Run: headless pygame with SDL's dummy video driver; simulated clock (each Clock.tick advances the game by its frame time, no real sleeping); random seed 0; keys injected as events and as key.get_pressed() state; mouse plan: one left click at the window centre at the start of phase 2, then a move to the lower-right quarter at the start of phase 3.
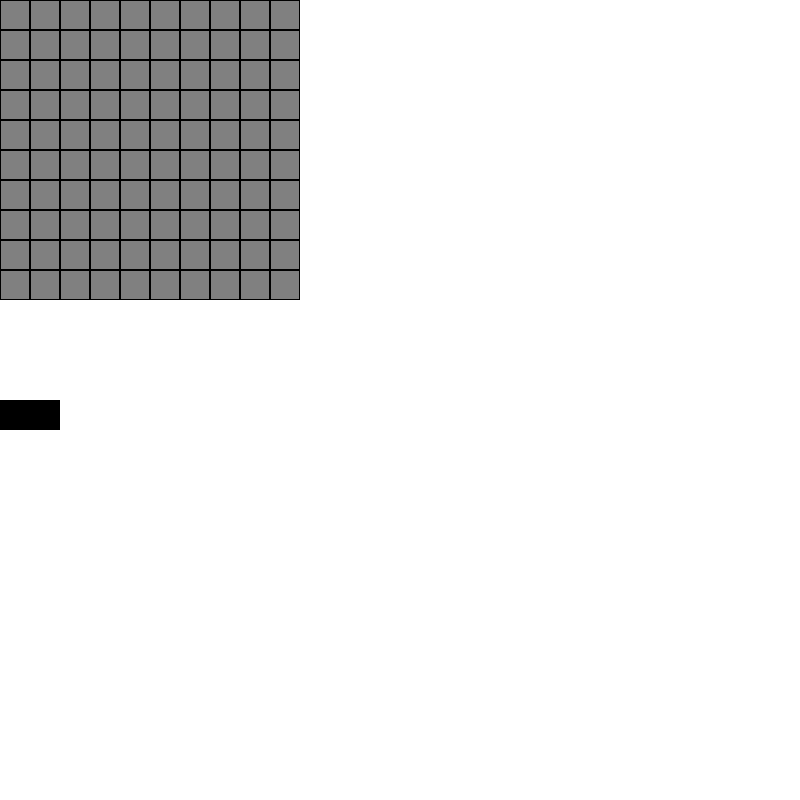
Frame 1 of 4 · flips 1–60 · no input
Frame 2 of 4 · flips 61–180 · clicked the window centre · tapped SPACE, RETURN · held RIGHT (→), D · screen unchanged from frame 1, image omitted
Frame 3 of 4 · flips 181–300 · moved the mouse to the lower-right quarter · held DOWN (↓), S · screen unchanged from frame 2, image omitted
Frame 4 of 4 · flips 301–420 · held LEFT (←), A, UP (↑), W · screen unchanged from frame 3, image omitted

The pygame program that drew these frames:

import random

import pygame

pygame.init()

WIDTH, HEIGHT = 800, 800
WHITE = (255, 255, 255)

display = pygame.display.set_mode((WIDTH, HEIGHT))
pygame.display.set_caption("Battleship")
clock = pygame.time.Clock()

num_rows, num_columns = 10, 10
cell_dimension = 30

x_pos, y_pos = 0, 400  # coordinate navi da posizionare

player_grid = []
enemy_grid = []

for i in range(num_rows):
    rows = [False] * num_columns  # ogni row è composta da 10 colonne impostate a false
    player_grid.append(rows)

for i in range(num_rows):
    rows = [False] * num_columns  # ogni row è composta da 10 colonne impostate a false
    enemy_grid.append(rows)


class ship:
    def __init__(self, dimension):
        self.dimension = dimension
        if dimension == 2:
            self.name = "Destroyer"
        elif dimension == 3:
            self.name = "Cruiser"
        elif dimension == 4:
            self.name = "Submarine"
        elif dimension == 5:
            self.name = "Carrier"
        else:
            self.name = "invalid_name"

    def set_coords(self, x, y):
        self.x = x
        self.y = y

    def set_direction(self, direction):
        self.direction = direction


player_ships = [ship(2), ship(2), ship(3), ship(4), ship(5)]
enemy_ships = [ship(2), ship(2), ship(3), ship(4), ship(5)]
ships_placed = 0
enemy_ships_placed = False
toggle = 1  # cambia la direzione della nave

#commento
def place_ship(row, col, ship):
    dim_ship = player_ships[ship].dimension
    if toggle == 1:
        for i in range(dim_ship):
            player_grid[row][col + i] = not player_grid[row][col + i]
    else:
        for i in range(dim_ship):
            player_grid[row + i][col] = not player_grid[row + i][col]


def place_enemy_ships():
    ship_direction = 0  # 0 -> orizzontale | 1 -> verticale
    global enemy_ships_placed

    for i in range(5):
        ship_direction = random.randint(0, 1)
        print(enemy_ships[i].name, enemy_ships[i].dimension)
        ship_dim = enemy_ships[i].dimension

        if ship_direction == 0:
            coords_accepted = False
            while coords_accepted == False:
                coords_accepted = False
                x_e = random.randint(0, 10 - ship_dim)
                y_e = random.randint(0, 10 - ship_dim)
                print("Horizontal:", x_e, y_e)
                for j in range(ship_dim):
                    if enemy_grid[y_e][x_e + j] == True:
                        print("Ritento...")
                        break
                    if j == ship_dim - 1:
                        coords_accepted = True

            if coords_accepted == True:
                for j in range(ship_dim):
                    enemy_grid[y_e][x_e + j] = True

        else:
            coords_accepted = False
            while coords_accepted == False:
                coords_accepted = False
                x_e = random.randint(0, 10 - ship_dim)
                y_e = random.randint(0, 10 - ship_dim)
                print("Vertical:", x_e, y_e)
                for j in range(ship_dim):
                    if enemy_grid[y_e + j][x_e] == True:
                        print("Ritento...")
                        break
                    if j == ship_dim - 1:
                        coords_accepted = True

            if coords_accepted == True:
                for j in range(ship_dim):
                    enemy_grid[y_e + j][x_e] = True

        enemy_ships[i].set_coords(x_e, y_e)
        enemy_ships[i].set_direction(ship_direction)
        print(
            "EHIEHI",
            enemy_ships[i].x,
            enemy_ships[i].y,
            "Direction: ",
            enemy_ships[i].direction,
        )

    enemy_ships_placed = True


running = True

while running:

    display.fill(WHITE)

    if ships_placed < 5:
        if toggle == 1:
            pygame.draw.rect(
                display,
                (0, 0, 0),
                (
                    x_pos,
                    y_pos,
                    cell_dimension * player_ships[ships_placed].dimension,
                    cell_dimension,
                ),
            )
        else:
            pygame.draw.rect(
                display,
                (0, 0, 0),
                (
                    x_pos,
                    y_pos,
                    cell_dimension,
                    cell_dimension * player_ships[ships_placed].dimension,
                ),
            )

        for event in pygame.event.get():
            if event.type == pygame.QUIT:
                running = False
            elif event.type == pygame.MOUSEBUTTONDOWN:
                if event.button == 1:  # Click Sinistro
                    mx, my = event.pos
                    print(mx, my)
                    col = mx // cell_dimension
                    row = my // cell_dimension
                    if (
                        0 <= row < num_rows
                        and 0 <= col < num_columns
                        and ships_placed < len(player_ships)
                    ):
                        if (
                            toggle == 1
                            and col + player_ships[ships_placed].dimension > 10
                        ):
                            print("You can't place player_ships here!")
                        elif (
                            toggle == -1
                            and row + player_ships[ships_placed].dimension > 10
                        ):
                            print("You can't place player_ships here!")
                        else:
                            trovato = False
                            if toggle == 1:
                                for i in range(player_ships[ships_placed].dimension):
                                    if player_grid[row][col + i] == True:
                                        trovato = True
                                        break
                            else:
                                for i in range(player_ships[ships_placed].dimension):
                                    if player_grid[row + i][col] == True:
                                        trovato = True
                                        break

                            if trovato == False:
                                place_ship(row, col, ships_placed)
                                ships_placed += 1

                elif event.button == 3:  # Click Destro
                    toggle *= -1

        # Disegna player_grid
        for r in range(num_rows):
            for c in range(num_columns):
                x = c * cell_dimension
                y = r * cell_dimension

                if player_grid[r][c]:
                    colour = (0, 255, 0)
                else:
                    colour = (128, 128, 128)

                pygame.draw.rect(
                    display,
                    colour,
                    (x + 1, y + 1, cell_dimension - 2, cell_dimension - 2),
                )
                pygame.draw.rect(
                    display, (0, 0, 0), (x, y, cell_dimension, cell_dimension), 1
                )  # Bordo

    # Navi posizionate, inizia il gioco
    else:
        for event in pygame.event.get():
            if event.type == pygame.QUIT:
                running = False
            elif event.type == pygame.MOUSEBUTTONDOWN:
                if event.button == 1:  # Click Sinistro
                    mx, my = event.pos
                    print(mx, my)
                    col = mx // cell_dimension
                    row = my // cell_dimension

        for r in range(num_rows):
            for c in range(num_columns):
                x = c * cell_dimension
                y = r * cell_dimension

                if player_grid[r][c]:
                    colour = (0, 255, 0)
                else:
                    colour = (128, 128, 128)

                pygame.draw.rect(
                    display,
                    colour,
                    (x + 1, y + 1, cell_dimension - 2, cell_dimension - 2),
                )
                pygame.draw.rect(
                    display, (0, 0, 0), (x, y, cell_dimension, cell_dimension), 1
                )  # Bordo

                if enemy_ships_placed == False:
                    place_enemy_ships()

        # Disegna enemy_grid
        for r in range(num_rows):
            for c in range(num_columns):
                x = c * cell_dimension + 400
                y = r * cell_dimension

                if enemy_grid[r][c]:
                    colour = (0, 255, 0)
                else:
                    colour = (128, 128, 128)

                pygame.draw.rect(
                    display,
                    colour,
                    (x + 1, y + 1, cell_dimension - 2, cell_dimension - 2),
                )
                pygame.draw.rect(
                    display, (0, 0, 0), (x, y, cell_dimension, cell_dimension), 1
                )  # Bordo

    #  # Disegna Navi Fuori
    #  prev_ship_dim = 0
    #  gap = 0
    #  c = 0
    #
    #  for i in range(len(player_ships)):
    #    x_pos = (prev_ship_dim * cell_dimension) + gap
    #    pygame.draw.rect(display, (c,0,0), (x_pos, 400, cell_dimension * player_ships[i].dimension, cell_dimension))
    #    prev_ship_dim += player_ships[i].dimension
    #    gap += 10+prev_ship_dim
    #    c += 50

    pygame.display.flip()

    clock.tick(60)

pygame.quit()
